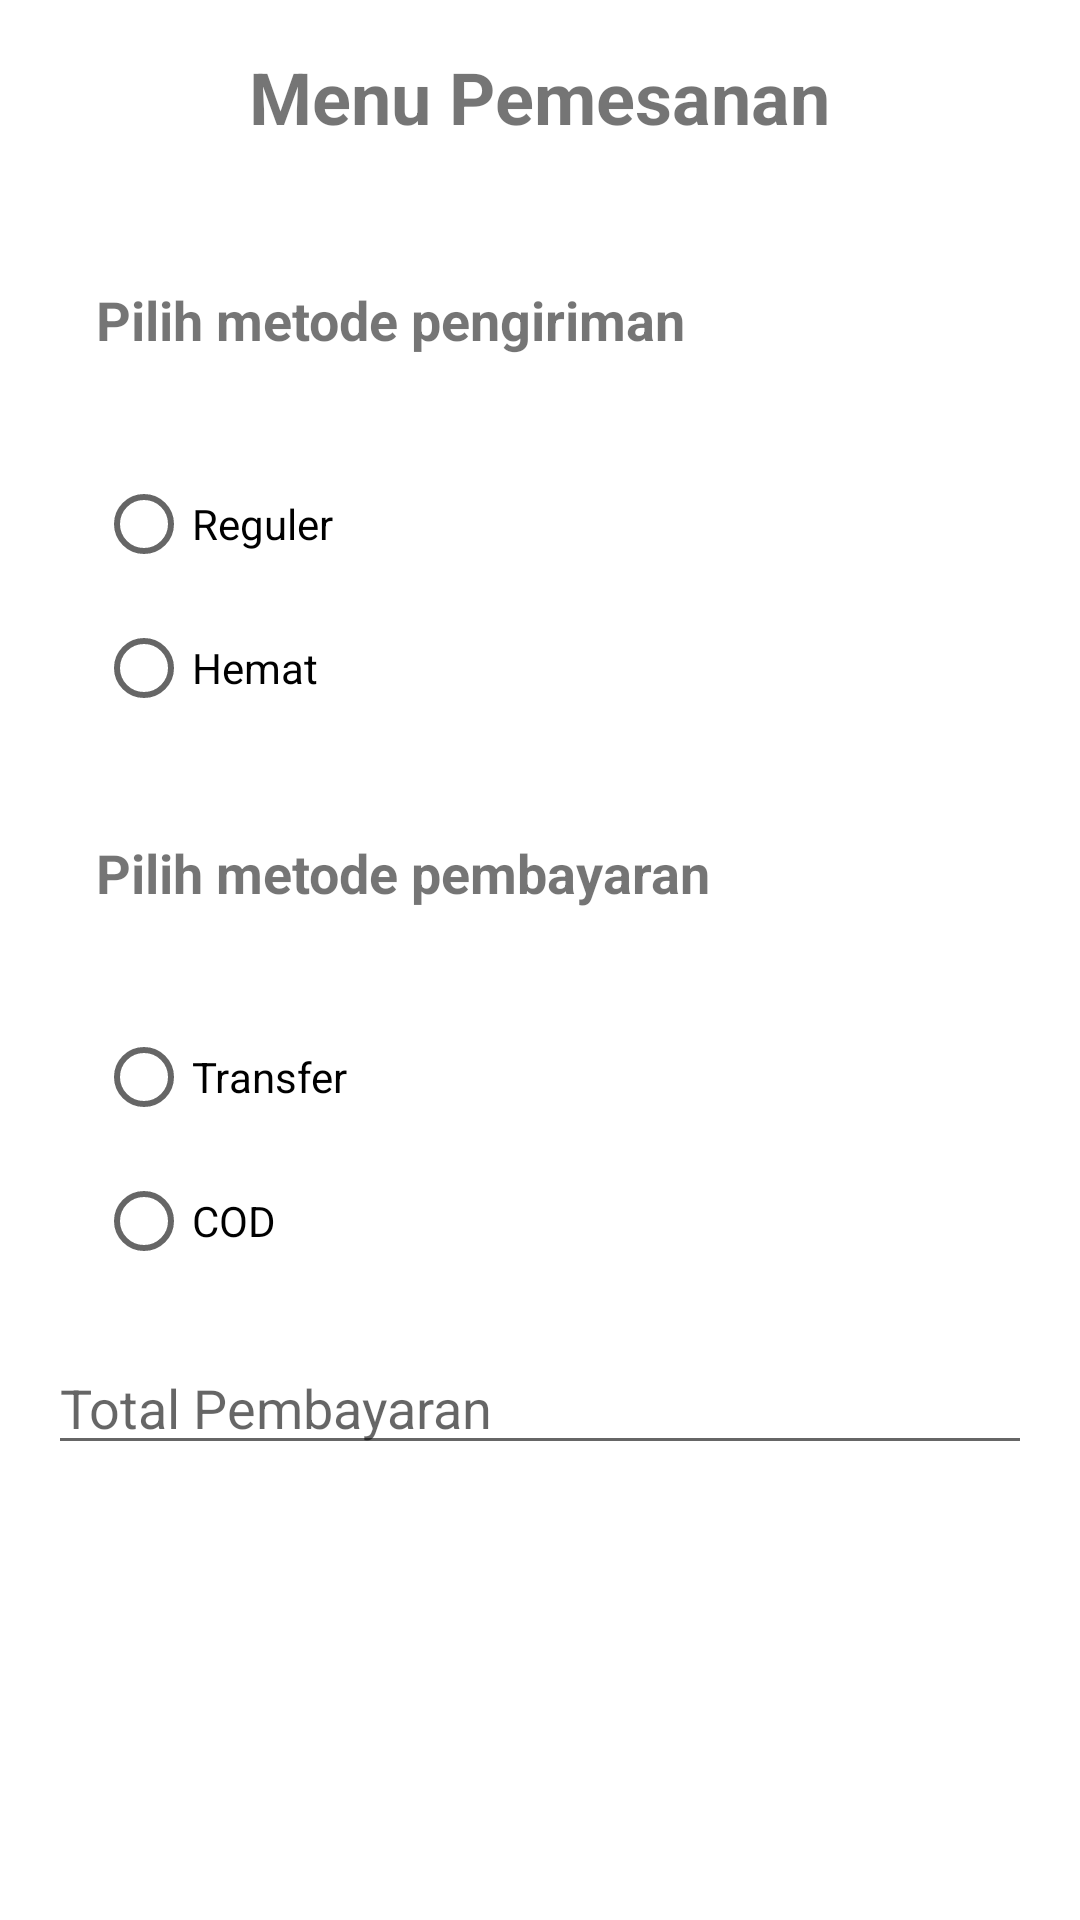

Layout XML and referenced resources for this Android screen:
<!-- AndroidManifest.xml: application theme Theme.ProjectOle -->
<!-- res/layout/activity_pesan_skrg.xml -->
<LinearLayout xmlns:android="http://schemas.android.com/apk/res/android"
    xmlns:tools="http://schemas.android.com/tools"
    android:layout_width="match_parent"
    android:layout_height="match_parent"
    android:orientation="vertical"
    android:padding="16dp">

    <TextView
        android:id="@+id/textViewProfile"
        android:layout_width="wrap_content"
        android:layout_height="wrap_content"
        android:text="Menu Pemesanan"
        android:layout_gravity="center"
        android:textSize="24sp"
        android:textStyle="bold"
        android:paddingBottom="30dp"/>


    <TextView
        android:id="@+id/text_1"
        android:layout_width="match_parent"
        android:layout_height="wrap_content"
        android:text="Pilih metode pengiriman"
        android:textSize="18sp"
        android:textStyle="bold"
        android:padding="16dp"/>

    <RadioGroup
        android:id="@+id/radio_group_items"
        android:layout_width="match_parent"
        android:layout_height="wrap_content"
        android:padding="16dp">

        <RadioButton
            android:id="@+id/radio_item_1"
            android:layout_width="wrap_content"
            android:layout_height="wrap_content"
            android:text="Reguler" />

        <RadioButton
            android:id="@+id/radio_item_2"
            android:layout_width="wrap_content"
            android:layout_height="wrap_content"
            android:text="Hemat" />

        

    </RadioGroup>

    <TextView
        android:id="@+id/text2"
        android:layout_width="match_parent"
        android:layout_height="wrap_content"
        android:text="Pilih metode pembayaran"
        android:textSize="18sp"
        android:textStyle="bold"
        android:padding="16dp"/>

    <RadioGroup
        android:id="@+id/radio_group_item"
        android:layout_width="match_parent"
        android:layout_height="wrap_content"
        android:padding="16dp">

        <RadioButton
            android:id="@+id/radio_item"
            android:layout_width="wrap_content"
            android:layout_height="wrap_content"
            android:text="Transfer" />

        <RadioButton
            android:id="@+id/radio_itemm"
            android:layout_width="wrap_content"
            android:layout_height="wrap_content"
            android:text="COD" />

        

    </RadioGroup>
    
    <EditText
        android:id="@+id/editTextBayar"
        android:layout_width="match_parent"
        android:layout_height="wrap_content"
        android:hint="Total Pembayaran" />
    <Button
        android:id="@+id/buttonSave"
        android:layout_width="wrap_content"
        android:layout_height="wrap_content"
        android:background="@drawable/buttonbg"
        android:text="Buat Pesanan"
        style="@style/BtnLogin"
        android:layout_gravity="center_vertical|center_horizontal"/>

</LinearLayout>
<!-- resources referenced by this layout -->
<resources>
  <style name="BtnLogin">
          <item name="android:layout_width">220dp</item>
          <item name="android:layout_height">wrap_content</item>
          <item name="android:textColor">@color/white</item>
          <item name="android:layout_margin">10dp</item>
          <item name="backgroundTint">@color/btnpress</item>
      </style>
  <style name="Theme.ProjectOle" parent="Theme.MaterialComponents.DayNight.DarkActionBar">
          
          <item name="colorPrimary">@color/purple_500</item>
          <item name="colorPrimaryVariant">@color/purple_700</item>
          <item name="colorOnPrimary">@color/white</item>
          
          <item name="colorSecondary">@color/teal_200</item>
          <item name="colorSecondaryVariant">@color/teal_700</item>
          <item name="colorOnSecondary">@color/black</item>
          
          <item name="android:statusBarColor">?attr/colorPrimaryVariant</item>
          
      </style>
  <color name="white">#FFFFFFFF</color>
  <color name="btnpress">#D96409</color>
  <color name="purple_500">#FF6200EE</color>
  <color name="purple_700">#FF3700B3</color>
  <color name="teal_200">#FF03DAC5</color>
  <color name="teal_700">#FF018786</color>
  <color name="black">#FF000000</color>
</resources>
